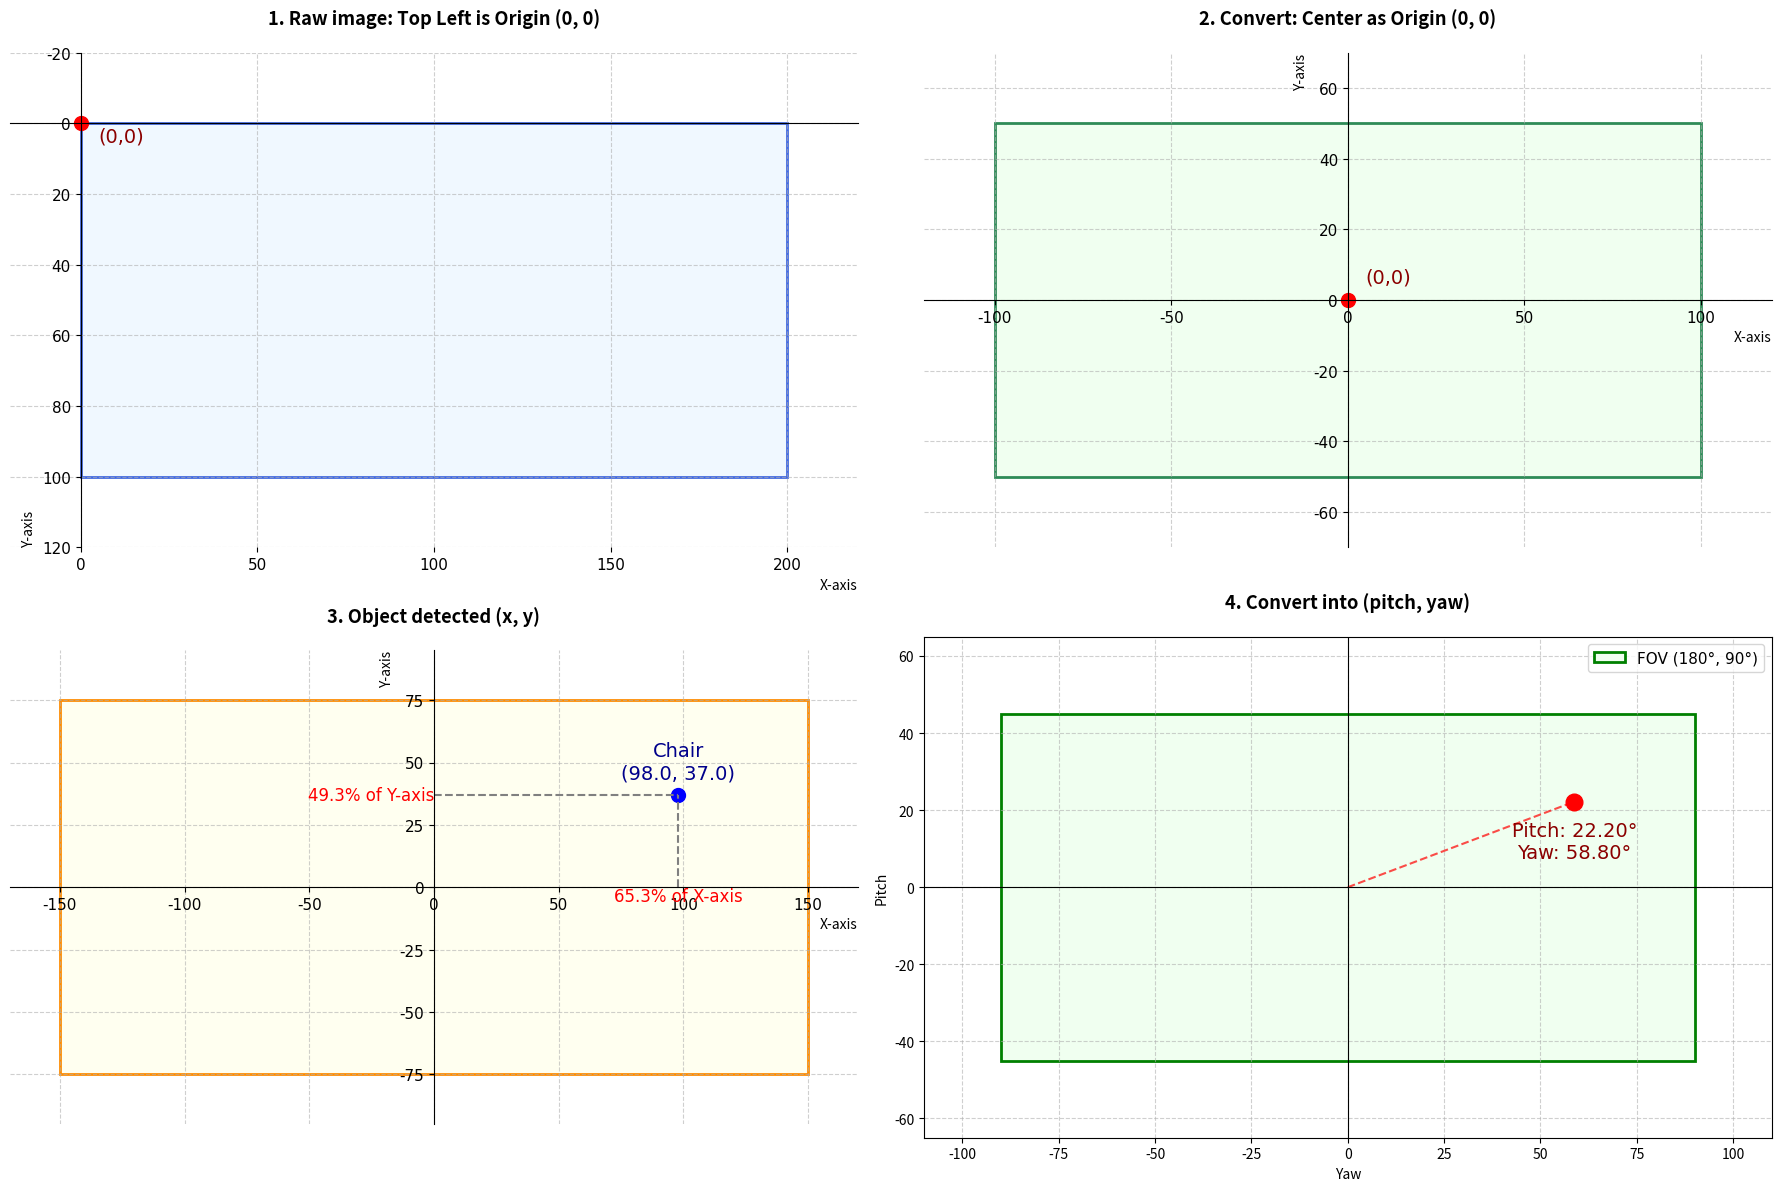

Write the Python code that produced this figure.
import matplotlib.pyplot as plt
import matplotlib.patches as patches


# ==========================================================
# 1. 이 함수를 import 문 아래에 추가하세요.
# ==========================================================
def convert_xy_to_pitch_yaw(norm_x, norm_y, h_fov=180, v_fov=90):
    """
    이미지 좌표(x, y)를 Pitch와 Yaw 각도로 변환합니다.
    (x, y)는 좌측 상단이 원점(0,0)인 좌표를 기준으로 합니다.
    """

    # 2. 정규화된 좌표에 시야각(FOV)을 곱해 각도 계산
    yaw = norm_x * (h_fov / 2)
    # y좌표는 아래로 갈수록 증가하므로, pitch 계산 시 부호를 반전시켜 위를 '+'로 만듭니다.
    pitch = norm_y * (v_fov / 2)

    return pitch, yaw


# 전체 플롯 사이즈와 서브플롯 설정
# 1행 3열의 서브플롯을 생성합니다.
fig, ((ax1, ax2), (ax3, ax4)) = plt.subplots(2, 2, figsize=(18, 12))
plt.rcParams["font.family"] = "D2CodingLigature Nerd Font Mono"
plt.rcParams["font.size"] = 11  # 폰트 크기 설정

# --------------------------------------------------------------------
# 1. 좌측 상단이 원점인 좌표계 (축 스타일 변경)
# --------------------------------------------------------------------
ax1.set_title("1. Raw image: Top Left is Origin (0, 0)", pad=20, weight="bold")

# 사각형 정의 (좌측 상단 (0,0)에서 너비 200, 높이 100)
rect1 = patches.Rectangle(
    (0, 0), 200, 100, linewidth=2, edgecolor="royalblue", facecolor="aliceblue"
)
ax1.add_patch(rect1)

# 원점(0,0)에 빨간 점으로 표시
ax1.plot(0, 0, "ro", markersize=10, label="Origin (0,0)")

# 좌표 텍스트 추가
ax1.text(5, 5, "(0,0)", fontsize=14, color="darkred")

# 축 범위 설정
ax1.set_xlim(-20, 220)
ax1.set_ylim(-20, 120)

# 축을 원점(0,0)에서 교차하도록 설정
ax1.spines["left"].set_position("zero")
ax1.spines["top"].set_position("zero")  # y축 기준선을 위쪽으로 변경
ax1.spines["right"].set_color("none")
ax1.spines["bottom"].set_color("none")

# 이미지 좌표계처럼 y축을 뒤집어 줍니다.
ax1.invert_yaxis()
ax1.set_aspect("equal", adjustable="box")  # 가로세로 비율을 동일하게 설정
ax1.grid(True, linestyle="--", alpha=0.6)
ax1.set_xlabel("X-axis", loc="right")
ax1.set_ylabel("Y-axis", loc="bottom")


# --------------------------------------------------------------------
# 2. 중앙이 원점인 좌표계 (참고용)
# --------------------------------------------------------------------
ax2.set_title("2. Convert: Center as Origin (0, 0)", pad=20, weight="bold")

# 사각형 정의 (중앙이 (0,0)이 되도록 좌측 하단 좌표 설정)
rect2 = patches.Rectangle(
    (-100, -50), 200, 100, linewidth=2, edgecolor="seagreen", facecolor="honeydew"
)
ax2.add_patch(rect2)

# 원점(0,0)에 빨간 점으로 표시
ax2.plot(0, 0, "ro", markersize=10, label="Origin (0,0)")
ax2.text(5, 5, "(0,0)", fontsize=14, color="darkred")

# 축 범위 설정
ax2.set_xlim(-120, 120)
ax2.set_ylim(-70, 70)

# 축을 원점(0,0)에서 교차하도록 설정
ax2.spines["left"].set_position("zero")
ax2.spines["bottom"].set_position("zero")
ax2.spines["right"].set_color("none")
ax2.spines["top"].set_color("none")

ax2.set_aspect("equal", adjustable="box")  # 가로세로 비율을 동일하게 설정
ax2.grid(True, linestyle="--", alpha=0.6)
ax2.set_xlabel("X-axis", loc="right")
ax2.set_ylabel("Y-axis", loc="top")

# --------------------------------------------------------------------
# 3. 중앙 원점 기반, 임의의 점과 거리 표시
# --------------------------------------------------------------------
ax3.set_title("3. Object detected (x, y)", pad=20, weight="bold")

# 사각형 정의
rect3_width, rect3_height = 300, 150
rect3 = patches.Rectangle(
    (-rect3_width / 2, -rect3_height / 2),
    rect3_width,
    rect3_height,
    linewidth=2,
    edgecolor="darkorange",
    facecolor="ivory",
)
ax3.add_patch(rect3)

# 사각형 내부에 랜덤한 점 생성 (중앙이 0,0이므로 음수 범위 포함)
random_x = 98
random_y = 37
norm_x = random_x / (rect3_width / 2)
norm_y = random_y / (rect3_height / 2)

# 랜덤한 점을 파란색으로 표시
ax3.plot(random_x, random_y, "bo", markersize=10)

# 원점(0,0)에서 점까지 수직/수평선 그리기
ax3.plot([random_x, random_x], [0, random_y], color="gray", linestyle="--")
ax3.plot([0, random_x], [random_y, random_y], color="gray", linestyle="--")

# 점의 좌표 텍스트 추가
coord_text = f"Chair\n({random_x:.1f}, {random_y:.1f})"
ax3.text(
    random_x,
    random_y + 5,
    coord_text,
    fontsize=14,
    color="darkblue",
    ha="center",
    va="bottom",
)

# 축에 얼마나 떨어져 있는지 텍스트 추가
ax3.text(
    random_x,
    0,
    f"{norm_x * 100:.1f}% of X-axis",
    fontsize=12,
    color="red",
    ha="center",
    va="top",
)
ax3.text(
    0,
    random_y,
    f"{norm_y * 100:.1f}% of Y-axis",
    fontsize=12,
    color="red",
    ha="right",
    va="center",
)


# 축 범위 설정
ax3.set_xlim(-rect3_width / 2 - 20, rect3_width / 2 + 20)
ax3.set_ylim(-rect3_height / 2 - 20, rect3_height / 2 + 20)

# 축을 원점(0,0)에서 교차하도록 설정
ax3.spines["left"].set_position("zero")
ax3.spines["bottom"].set_position("zero")
ax3.spines["right"].set_color("none")
ax3.spines["top"].set_color("none")

ax3.set_aspect("equal", adjustable="box")  # 가로세로 비율을 동일하게 설정
ax3.grid(True, linestyle="--", alpha=0.6)
ax3.set_xlabel("X-axis", loc="right")
ax3.set_ylabel("Y-axis", loc="top")

# --------------------------------------------------------------------
# 4. (x,y)를 (Pitch, Yaw)로 변환한 결과 시각화
# --------------------------------------------------------------------
ax4.set_title("4. Convert into (pitch, yaw)", pad=20, weight="bold")

# 시야각(Field of View) 설정 (임의의 값)
H_FOV = 180  # 수평 시야각 120도
V_FOV = 90  # 수직 시야각 90도

# 3번 그림의 랜덤 좌표를 사용해 Pitch, Yaw 계산
# 3번 그림은 중앙이 아닌 좌측 상단이 원점이므로, 해당 사각형의 너비/높이를 사용합니다.
# (파일 코드상 3번 그림이 중앙 원점 기반이라면 rect3_width, rect3_height를 사용)
pitch, yaw = convert_xy_to_pitch_yaw(norm_x, norm_y, H_FOV, V_FOV)


# 시야각 경계를 사각형으로 표시
fov_rect = patches.Rectangle(
    (-H_FOV / 2, -V_FOV / 2),
    H_FOV,
    V_FOV,
    linewidth=2,
    edgecolor="green",
    facecolor="honeydew",
    label=f"FOV ({H_FOV}°, {V_FOV}°)",
)
ax4.add_patch(fov_rect)

# 계산된 (Yaw, Pitch) 지점에 점 찍기
ax4.plot(yaw, pitch, "ro", markersize=12)

# (0,0)에서 해당 점까지 선 긋기
ax4.plot([0, yaw], [0, pitch], "r--", alpha=0.7)

# 좌표 텍스트 추가
result_text = f"Pitch: {pitch:.2f}°\nYaw: {yaw:.2f}°"
ax4.text(
    yaw, pitch - 5, result_text, fontsize=14, color="darkred", ha="center", va="top"
)

# 축 설정
ax4.set_xlim(-H_FOV / 2 - 20, H_FOV / 2 + 20)
ax4.set_ylim(-V_FOV / 2 - 20, V_FOV / 2 + 20)
ax4.axhline(0, color="black", linewidth=0.8)
ax4.axvline(0, color="black", linewidth=0.8)
ax4.grid(True, linestyle="--", alpha=0.6)
ax4.set_aspect("equal", adjustable="box")
ax4.set_xlabel("Yaw")
ax4.set_ylabel("Pitch")
ax4.legend()


# --------------------------------------------------------------------
# 전체 레이아웃 조정 및 플롯 보이기
# --------------------------------------------------------------------

plt.tight_layout()
plt.savefig("assets\\xy_to_pitch_yaw.png", dpi=300)
